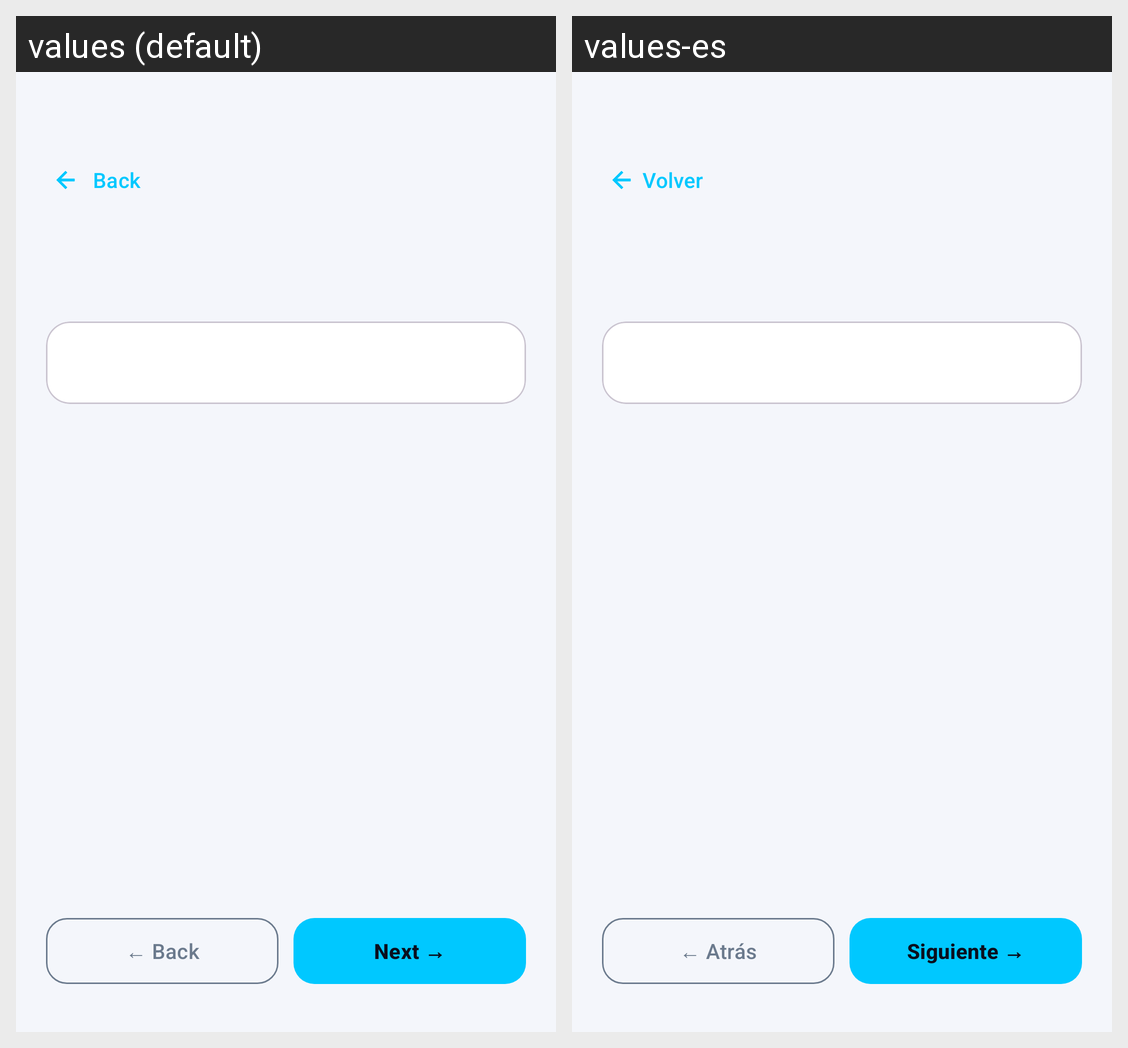

Strings drawn on this Android screen and how each of the app's shown locales translates them:
Android screen res/layout/activity_guide.xml rendered under 2 locales, left to right: values (default), values-es. Device: Nexus 5 (rendered at 1080×1920; each locale shown at half size, 540×960, under a caption strip naming it); theme AppTheme.
Strings drawn on this screen, with the default value and each locale's value (text and hints the layout hard-codes, and strings that could not be matched under every locale, appear in the picture but are not listed):

nav_back
  values: Back
  values-es: Volver

guide_prev
  values: ← Back
  values-es: ← Atrás

guide_next
  values: Next →
  values-es: Siguiente →
